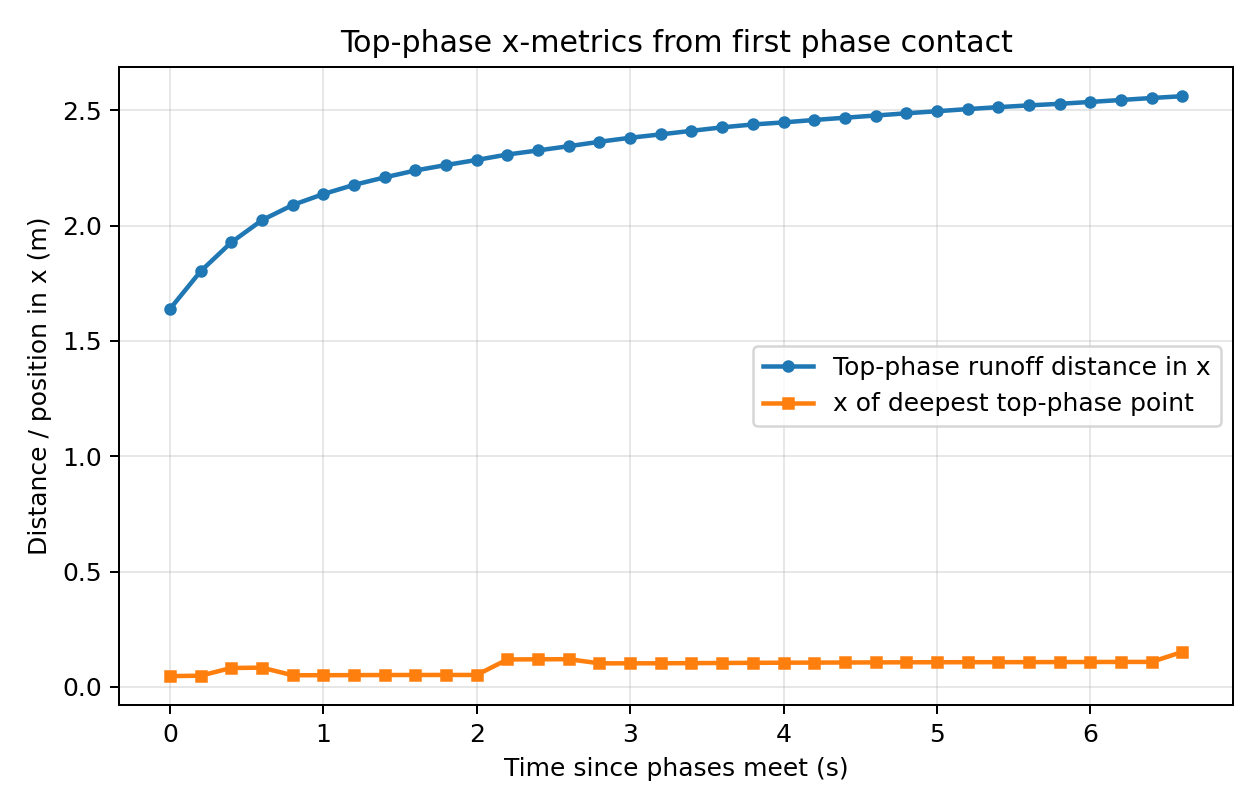

The table this chart was drawn from, first rows:
time_since_meeting_s, runoff_distance_x_m, deepest_point_x_m
0.0, 1.638, 0.04659
0.2, 1.802, 0.04838
0.4, 1.927, 0.08196
0.6, 2.024, 0.0832
0.8, 2.089, 0.05027
1, 2.137, 0.05046
1.2, 2.177, 0.05082
1.4, 2.209, 0.05127
1.6, 2.239, 0.05148
1.8, 2.263, 0.05155
2.0, 2.285, 0.0516
2.2, 2.308, 0.1188
2.4, 2.326, 0.1194
2.6, 2.345, 0.1199
2.8, 2.364, 0.1019
3.0, 2.381, 0.102
3.2, 2.396, 0.1023
3.4, 2.411, 0.1028
3.6, 2.426, 0.1034
3.8, 2.439, 0.1041
4.0, 2.448, 0.1047
4.2, 2.458, 0.1052
4.4, 2.468, 0.1056
4.6, 2.478, 0.106
4.8, 2.487, 0.1065
5.0, 2.496, 0.1067
5.2, 2.505, 0.1069
5.4, 2.514, 0.107
5.6, 2.521, 0.1072
5.8, 2.528, 0.1075
6.0, 2.536, 0.1077
6.2, 2.545, 0.108
6.4, 2.553, 0.1082
6.6, 2.561, 0.1517
